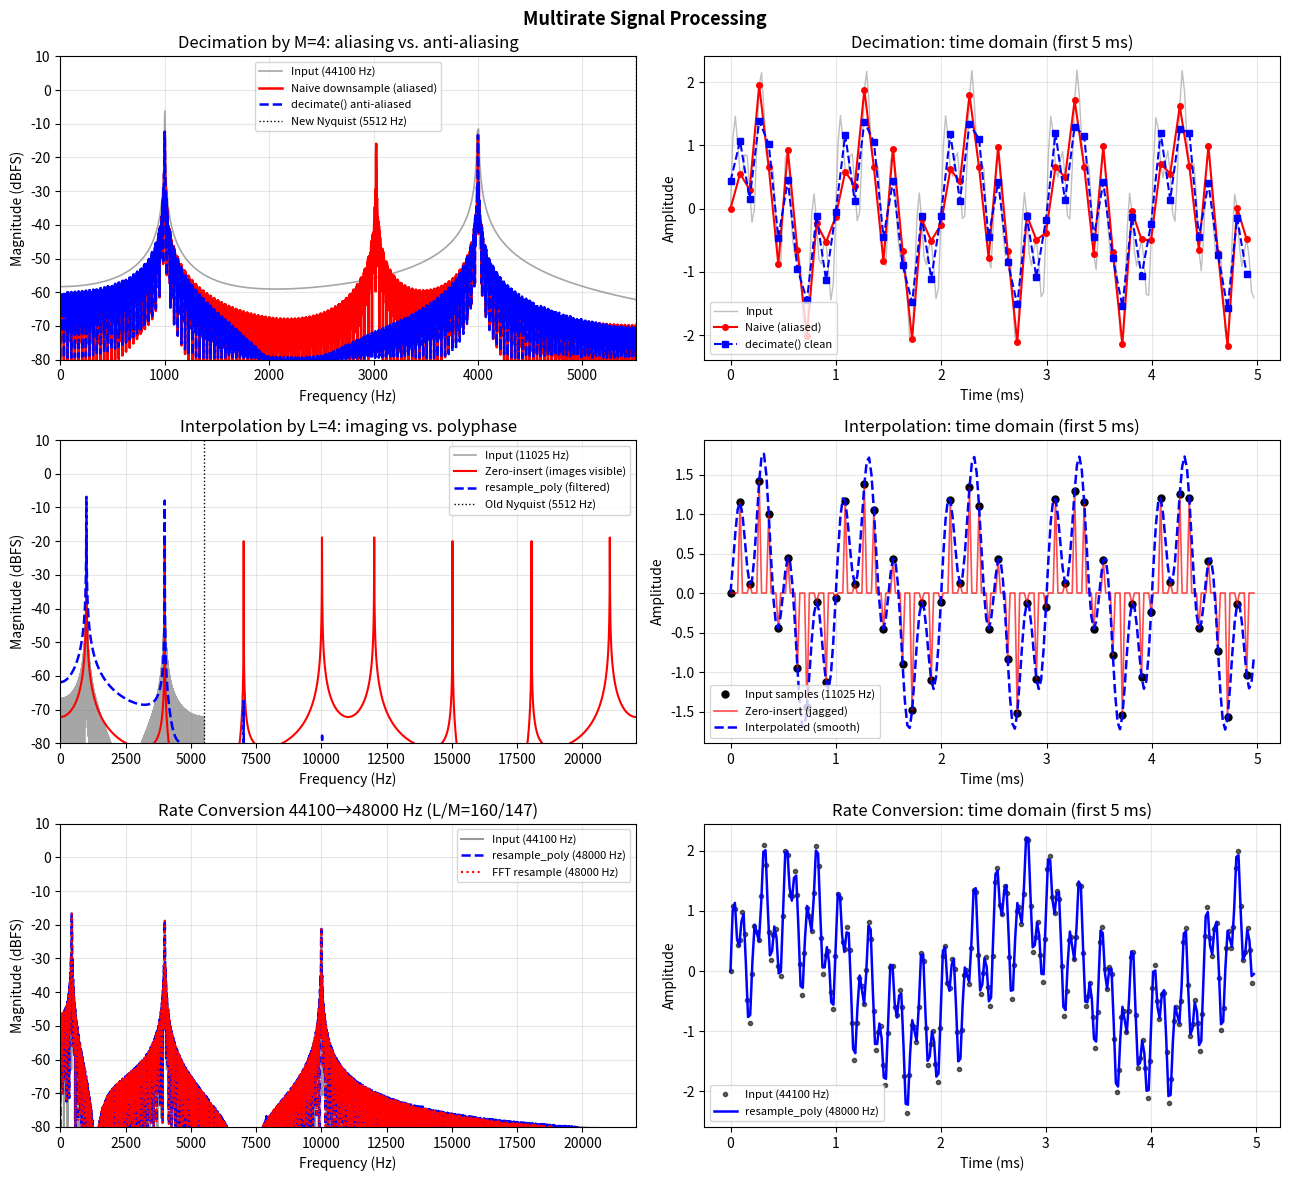

The matplotlib source for this figure: (Note: this script raises an exception after producing the figure.)
#!/usr/bin/env python3
"""
Multirate Signal Processing
============================

This script demonstrates the core concepts of multirate DSP:

1. Downsampling (decimation) — with and without anti-aliasing filter
2. Upsampling (interpolation) — with and without interpolation filter
3. Aliasing visualization — what happens when Nyquist theorem is violated
4. Rational rate conversion — resampling from 44100 Hz to 48000 Hz (L/M = 160/147)
5. Polyphase view — why decimation and interpolation filters work

Key Concepts:
    - Decimation by M : keep every M-th sample → Nyquist halves → aliasing possible
    - Interpolation by L : insert L-1 zeros, then lowpass → smooth the zeros
    - Rational resampling: upsample by L, lowpass, then downsample by M
    - Anti-aliasing filter cutoff must be ≤ π/M (normalized) before decimation
    - Interpolation filter cutoff must be ≤ π/L and gain = L after upsampling

Practical note:
    scipy.signal.decimate  = lowpass filter + downsample (in one call)
    scipy.signal.resample  = FFT-based resampling (handles arbitrary ratios)
    scipy.signal.resample_poly = polyphase rational resampling (exact L/M)

Author: Educational example for Signal Processing
License: MIT
"""

import numpy as np
from scipy import signal
import matplotlib.pyplot as plt


# ============================================================================
# HELPERS
# ============================================================================

def spectrum_db(x, fs, nfft=2048):
    """
    Compute one-sided power spectrum in dBFS.

    Args:
        x   (ndarray): Input signal
        fs  (float)  : Sampling rate (Hz)
        nfft (int)   : FFT size

    Returns:
        (freqs, mag_db): frequency axis (Hz) and magnitude (dBFS)
    """
    X = np.fft.rfft(x, n=nfft)
    mag = np.abs(X) / nfft
    mag_db = 20 * np.log10(np.maximum(mag, 1e-15))
    freqs = np.fft.rfftfreq(nfft, d=1.0 / fs)
    return freqs, mag_db


def make_test_signal(fs, duration=0.5, freqs_hz=None, amps=None, seed=0):
    """
    Construct a multi-tone signal.

    Args:
        fs       (float): Sampling rate
        duration (float): Signal duration in seconds
        freqs_hz (list) : Sinusoid frequencies in Hz
        amps     (list) : Corresponding amplitudes

    Returns:
        (t, x): time vector and signal
    """
    if freqs_hz is None:
        freqs_hz = [1000, 5000, 9000]
    if amps is None:
        amps = [1.0, 0.8, 0.6]

    t = np.arange(0, duration, 1.0 / fs)
    x = np.zeros(len(t))
    for f, a in zip(freqs_hz, amps):
        x += a * np.sin(2 * np.pi * f * t)
    return t, x


# ============================================================================
# DEMO 1: DECIMATION (WITH AND WITHOUT ANTI-ALIASING)
# ============================================================================

def demo_decimation():
    """
    Decimate a signal by factor M = 4, comparing:
      (a) naive downsampling — no anti-aliasing filter → aliasing
      (b) scipy.signal.decimate — built-in anti-aliasing Chebyshev lowpass
    """
    print("=" * 65)
    print("1. DECIMATION BY M=4  (44100 → 11025 Hz)")
    print("=" * 65)

    fs = 44100
    M = 4                          # decimation factor
    fs_out = fs // M               # 11025 Hz
    nyquist_out = fs_out / 2       # new Nyquist = 5512.5 Hz

    # Test signal: three tones at 1 kHz (safe), 4 kHz (safe), 8 kHz (alias!)
    # 8 kHz > nyquist_out → will alias to 8000 − 11025 = −3025 → 3025 Hz
    freqs = [1000, 4000, 8000]
    t, x = make_test_signal(fs, duration=0.2, freqs_hz=freqs, amps=[1.0, 0.8, 0.6])

    print(f"  Input: fs={fs} Hz,  {freqs} Hz tones")
    print(f"  Decimation factor M={M}  →  output fs={fs_out} Hz")
    print(f"  New Nyquist = {nyquist_out} Hz  → tones above {nyquist_out} Hz WILL alias")

    # (a) Naive downsampling — select every M-th sample, NO filtering
    x_naive = x[::M]
    t_naive = t[::M]

    alias_freq = abs(freqs[-1] - fs_out)   # predicted aliased frequency
    print(f"\n  (a) Naive downsampling: {freqs[-1]} Hz aliases to {alias_freq} Hz")

    # (b) scipy.signal.decimate — applies Chebyshev I lowpass, then downsample
    #     Default: order-8 Chebyshev I with cutoff at fs_out/2
    x_decimated = signal.decimate(x, M, ftype='fir', zero_phase=True)
    t_decimated = np.arange(len(x_decimated)) / fs_out

    print(f"  (b) decimate(): anti-aliasing FIR lowpass → clean output")

    # Power at the alias frequency after each method
    for label, sig, sr in [('Naive', x_naive, fs_out),
                             ('Decimated', x_decimated, fs_out)]:
        _, mag_db = spectrum_db(sig, sr, nfft=4096)
        freqs_axis = np.fft.rfftfreq(4096, d=1.0 / sr)
        idx = np.argmin(np.abs(freqs_axis - alias_freq))
        print(f"  {label:<12}: power at alias ({alias_freq} Hz) = "
              f"{mag_db[idx]:.1f} dBFS")

    return fs, fs_out, M, t, x, t_naive, x_naive, t_decimated, x_decimated, freqs


# ============================================================================
# DEMO 2: UPSAMPLING / INTERPOLATION
# ============================================================================

def demo_interpolation():
    """
    Upsample a signal by factor L = 4, comparing:
      (a) zero insertion only — no interpolation filter → imaging
      (b) scipy.signal.resample_poly with L, 1 — polyphase interpolation
    """
    print("\n" + "=" * 65)
    print("2. INTERPOLATION BY L=4  (11025 → 44100 Hz)")
    print("=" * 65)

    fs_in = 11025
    L = 4
    fs_out = fs_in * L    # 44100 Hz

    freqs = [1000, 4000]
    t_in, x_in = make_test_signal(fs_in, duration=0.2, freqs_hz=freqs)

    print(f"  Input: fs={fs_in} Hz,  {freqs} Hz tones")
    print(f"  Interpolation factor L={L}  →  output fs={fs_out} Hz")

    # (a) Zero insertion only: insert L-1 zeros between every sample
    x_upsampled = np.zeros(len(x_in) * L)
    x_upsampled[::L] = x_in   # place original samples at every L-th position
    t_up = np.arange(len(x_upsampled)) / fs_out

    print(f"\n  (a) Zero insertion: creates images at multiples of {fs_in} Hz")

    # (b) Polyphase interpolation via resample_poly
    x_interp = signal.resample_poly(x_in, L, 1)   # upsample by L, downsample by 1
    t_interp = np.arange(len(x_interp)) / fs_out

    print(f"  (b) resample_poly(L=4, M=1): built-in polyphase filter removes images")

    # Check power in image band (around 11025 − 1000 = 10025 Hz)
    image_freq = fs_in - freqs[0]
    for label, sig, sr in [('Zero-insert', x_upsampled, fs_out),
                             ('resample_poly', x_interp, fs_out)]:
        _, mag_db = spectrum_db(sig, sr, nfft=8192)
        freqs_axis = np.fft.rfftfreq(8192, d=1.0 / sr)
        idx = np.argmin(np.abs(freqs_axis - image_freq))
        print(f"  {label:<16}: image power at {image_freq} Hz = {mag_db[idx]:.1f} dBFS")

    return fs_in, fs_out, L, t_in, x_in, t_up, x_upsampled, t_interp, x_interp


# ============================================================================
# DEMO 3: RATIONAL RATE CONVERSION  44100 → 48000 Hz
# ============================================================================

def demo_rate_conversion():
    """
    Convert from CD rate (44100 Hz) to professional audio (48000 Hz).

    Rational ratio: 48000/44100 = 160/147  (L=160, M=147)
    Process: upsample by 160, lowpass filter, downsample by 147.
    scipy.signal.resample_poly handles this efficiently using a polyphase filter.
    """
    print("\n" + "=" * 65)
    print("3. RATIONAL RATE CONVERSION  44100 Hz → 48000 Hz  (L/M = 160/147)")
    print("=" * 65)

    fs_in = 44100
    fs_out = 48000
    L, M = 160, 147    # exact rational ratio

    duration = 0.05   # short segment — polyphase is memory-intensive for large L
    freqs = [440, 4000, 10000]   # A4, ~mid, ~high
    t_in, x_in = make_test_signal(fs_in, duration=duration, freqs_hz=freqs)
    t_out_expected = np.arange(int(duration * fs_out)) / fs_out

    print(f"  Input: {fs_in} Hz, {len(x_in)} samples")
    print(f"  Ratio: {fs_out}/{fs_in} = {L}/{M}")

    # scipy resample_poly: efficient polyphase implementation
    x_resampled = signal.resample_poly(x_in, L, M)
    print(f"  Output (resample_poly): {len(x_resampled)} samples  "
          f"(expected ≈ {int(round(len(x_in) * L / M))})")

    # FFT-based resample (scipy.signal.resample) — alternative
    n_out = int(round(len(x_in) * fs_out / fs_in))
    x_fft_rs = signal.resample(x_in, n_out)
    print(f"  Output (FFT resample) : {len(x_fft_rs)} samples")

    # Verify spectral content is preserved
    print(f"\n  Verifying tonal content ({freqs} Hz) is preserved:")
    _, mag_in_db = spectrum_db(x_in, fs_in, nfft=8192)
    freqs_in = np.fft.rfftfreq(8192, d=1.0 / fs_in)
    _, mag_out_db = spectrum_db(x_resampled, fs_out, nfft=8192)
    freqs_out = np.fft.rfftfreq(8192, d=1.0 / fs_out)

    print(f"  {'Freq':>6}  {'In (dBFS)':>12}  {'Out (dBFS)':>12}  {'Diff':>8}")
    for f in freqs:
        idx_in = np.argmin(np.abs(freqs_in - f))
        idx_out = np.argmin(np.abs(freqs_out - f))
        diff = mag_out_db[idx_out] - mag_in_db[idx_in]
        print(f"  {f:>6} Hz  {mag_in_db[idx_in]:>10.1f}  "
              f"{mag_out_db[idx_out]:>10.1f}  {diff:>+7.2f} dB")

    return (fs_in, fs_out, t_in, x_in, x_resampled, x_fft_rs,
            freqs_in, mag_in_db, freqs_out, mag_out_db)


# ============================================================================
# ENTRY POINT
# ============================================================================

if __name__ == "__main__":
    print("MULTIRATE SIGNAL PROCESSING")

    # Run demos and collect results
    (fs, fs_dec, M, t, x, t_naive, x_naive,
     t_dec, x_dec, sig_freqs) = demo_decimation()

    (fs_in_up, fs_up, L, t_in_up, x_in_up,
     t_zins, x_zins, t_interp, x_interp) = demo_interpolation()

    (fs_conv_in, fs_conv_out, t_conv_in, x_conv_in,
     x_conv_poly, x_conv_fft,
     freqs_in, mag_in_db, freqs_out, mag_out_db) = demo_rate_conversion()

    # -----------------------------------------------------------------------
    # VISUALIZATION — 3×2 grid
    # -----------------------------------------------------------------------
    fig, axes = plt.subplots(3, 2, figsize=(13, 12))
    fig.suptitle('Multirate Signal Processing', fontsize=13, fontweight='bold')

    # (0,0) Decimation: spectra comparison
    ax = axes[0, 0]
    nfft_dec = 4096
    f_orig, m_orig = spectrum_db(x, fs, nfft=nfft_dec)
    f_naive, m_naive = spectrum_db(x_naive, fs_dec, nfft=nfft_dec)
    f_dec, m_dec = spectrum_db(x_dec, fs_dec, nfft=nfft_dec)

    ax.plot(f_orig, m_orig, 'gray', lw=1.2, alpha=0.7, label=f'Input ({fs} Hz)')
    ax.plot(f_naive, m_naive, 'r-', lw=1.8, label='Naive downsample (aliased)')
    ax.plot(f_dec, m_dec, 'b--', lw=1.8, label='decimate() anti-aliased')
    ax.axvline(fs_dec / 2, color='k', ls=':', lw=1, label=f'New Nyquist ({fs_dec//2} Hz)')
    ax.set_xlabel('Frequency (Hz)')
    ax.set_ylabel('Magnitude (dBFS)')
    ax.set_title(f'Decimation by M={M}: aliasing vs. anti-aliasing')
    ax.legend(fontsize=8)
    ax.grid(True, alpha=0.3)
    ax.set_xlim(0, fs_dec / 2)
    ax.set_ylim(-80, 10)

    # (0,1) Decimation: time domain (first 5 ms)
    ax = axes[0, 1]
    n_show = int(0.005 * fs)
    ax.plot(t[:n_show] * 1e3, x[:n_show], 'gray', lw=1, alpha=0.5, label='Input')
    n_show_d = int(0.005 * fs_dec)
    ax.plot(t_naive[:n_show_d] * 1e3, x_naive[:n_show_d],
            'r-o', ms=4, lw=1.5, label='Naive (aliased)')
    ax.plot(t_dec[:n_show_d] * 1e3, x_dec[:n_show_d],
            'b--s', ms=4, lw=1.5, label='decimate() clean')
    ax.set_xlabel('Time (ms)')
    ax.set_ylabel('Amplitude')
    ax.set_title('Decimation: time domain (first 5 ms)')
    ax.legend(fontsize=8)
    ax.grid(True, alpha=0.3)

    # (1,0) Interpolation: spectra comparison
    ax = axes[1, 0]
    nfft_up = 8192
    f_in_up, m_in_up = spectrum_db(x_in_up, fs_in_up, nfft=nfft_up)
    f_zins, m_zins = spectrum_db(x_zins, fs_up, nfft=nfft_up)
    f_interp, m_interp = spectrum_db(x_interp, fs_up, nfft=nfft_up)

    ax.plot(f_in_up, m_in_up, 'gray', lw=1.2, alpha=0.7,
            label=f'Input ({fs_in_up} Hz)')
    ax.plot(f_zins, m_zins, 'r-', lw=1.5, label='Zero-insert (images visible)')
    ax.plot(f_interp, m_interp, 'b--', lw=1.8, label='resample_poly (filtered)')
    ax.axvline(fs_in_up / 2, color='k', ls=':', lw=1,
               label=f'Old Nyquist ({fs_in_up//2} Hz)')
    ax.set_xlabel('Frequency (Hz)')
    ax.set_ylabel('Magnitude (dBFS)')
    ax.set_title(f'Interpolation by L={L}: imaging vs. polyphase')
    ax.legend(fontsize=8)
    ax.grid(True, alpha=0.3)
    ax.set_xlim(0, fs_up / 2)
    ax.set_ylim(-80, 10)

    # (1,1) Interpolation: time domain (first 5 ms)
    ax = axes[1, 1]
    n_show_in = int(0.005 * fs_in_up)
    ax.plot(t_in_up[:n_show_in] * 1e3, x_in_up[:n_show_in],
            'ko', ms=5, label=f'Input samples ({fs_in_up} Hz)')
    n_show_up = int(0.005 * fs_up)
    ax.plot(np.arange(n_show_up) / fs_up * 1e3, x_zins[:n_show_up],
            'r-', lw=1.2, alpha=0.7, label='Zero-insert (jagged)')
    ax.plot(np.arange(len(x_interp[:n_show_up])) / fs_up * 1e3,
            x_interp[:n_show_up], 'b--', lw=1.8, label='Interpolated (smooth)')
    ax.set_xlabel('Time (ms)')
    ax.set_ylabel('Amplitude')
    ax.set_title('Interpolation: time domain (first 5 ms)')
    ax.legend(fontsize=8)
    ax.grid(True, alpha=0.3)

    # (2,0) Rate conversion: input vs output spectra
    ax = axes[2, 0]
    ax.plot(freqs_in, mag_in_db, 'gray', lw=1.5, alpha=0.8,
            label=f'Input ({fs_conv_in} Hz)')
    ax.plot(freqs_out, mag_out_db, 'b--', lw=1.8,
            label=f'resample_poly ({fs_conv_out} Hz)')
    _, mag_fft_db = spectrum_db(x_conv_fft, fs_conv_out, nfft=8192)
    freqs_fft = np.fft.rfftfreq(8192, d=1.0 / fs_conv_out)
    ax.plot(freqs_fft, mag_fft_db, 'r:', lw=1.5,
            label=f'FFT resample ({fs_conv_out} Hz)')
    ax.set_xlabel('Frequency (Hz)')
    ax.set_ylabel('Magnitude (dBFS)')
    ax.set_title(f'Rate Conversion {fs_conv_in}→{fs_conv_out} Hz (L/M=160/147)')
    ax.legend(fontsize=8)
    ax.grid(True, alpha=0.3)
    ax.set_xlim(0, 22050)
    ax.set_ylim(-80, 10)

    # (2,1) Rate conversion: time domain overlay (first 5 ms)
    ax = axes[2, 1]
    n_in_show = int(0.005 * fs_conv_in)
    n_out_show = int(0.005 * fs_conv_out)
    t_in_axis = np.arange(n_in_show) / fs_conv_in * 1e3
    t_out_axis = np.arange(n_out_show) / fs_conv_out * 1e3
    ax.plot(t_in_axis, x_conv_in[:n_in_show], 'ko', ms=3, alpha=0.6,
            label=f'Input ({fs_conv_in} Hz)')
    ax.plot(t_out_axis, x_conv_poly[:n_out_show], 'b-', lw=1.8,
            label=f'resample_poly ({fs_conv_out} Hz)')
    ax.set_xlabel('Time (ms)')
    ax.set_ylabel('Amplitude')
    ax.set_title('Rate Conversion: time domain (first 5 ms)')
    ax.legend(fontsize=8)
    ax.grid(True, alpha=0.3)

    plt.tight_layout()
    out_path = '/opt/projects/01_Personal/03_Study/examples/Signal_Processing/11_multirate.png'
    plt.savefig(out_path, dpi=150)
    print(f"\nSaved visualization: {out_path}")
    plt.close()

    print("\n" + "=" * 65)
    print("Key Takeaways:")
    print("  - Decimation without anti-aliasing causes aliasing (folding)")
    print("  - Anti-aliasing cutoff must be ≤ fs_out/2 BEFORE downsampling")
    print("  - Upsampling without lowpass causes spectral images (copies)")
    print("  - Interpolation filter gain = L to restore original amplitude")
    print("  - Rational resampling: upsample L, lowpass at min(π/L, π/M), downsample M")
    print("  - resample_poly is memory-efficient; resample uses FFT (exact length)")
    print("=" * 65)
